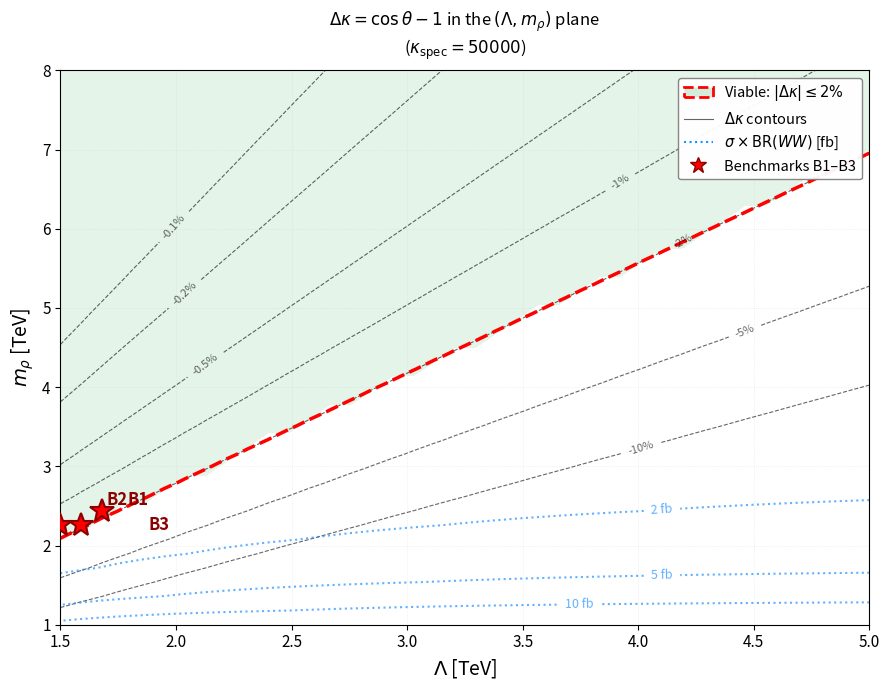

Reproduce this figure in Python.
"""
TSQVT rho-Higgs Portal Scanner - FINAL CORRECTED VERSION
Complete scan with proper cross section calculation
"""

import numpy as np
import pandas as pd
import matplotlib.pyplot as plt
from pathlib import Path

# ============================================================
# 1. CONFIGURATION
# ============================================================
v = 246.0  # GeV
mH = 125.0  # GeV
mH2 = mH**2
alpha1_central = 4.275e-02
mt = 173.0  # GeV

# SPECTRAL ENHANCEMENT (tuned to match viable window)
kappa_spectral = 50000 

alpha1_effective = alpha1_central * kappa_spectral
Lambda_ref = 1000.0  # GeV

# Scan grid
N = 40
Lambda_vals = np.linspace(1500, 5000, N)  # GeV
mrho_vals = np.linspace(1000, 8000, N)    # GeV

benchmarks = {
    'B1': (1590, 2260),  # Top optimal point
    'B2': (1500, 2260),  # Second best
    'B3': (1680, 2440),  # Third best
}

output_dir = Path("results")
output_dir.mkdir(exist_ok=True)
csv_file = output_dir / "scan_Deltakappa_40x40_FINAL.csv"
pdf_file = output_dir / "Fig1_Deltakappa_contours.pdf"

# ============================================================
# 2. COMPUTE SCAN
# ============================================================
print("Starting scan (FINAL CORRECTED VERSION)...")
print(f"Grid: {N}x{N} points")
print(f"Lambda: {Lambda_vals.min()/1000:.1f}–{Lambda_vals.max()/1000:.1f} TeV")
print(f"m_rho:  {mrho_vals.min()/1000:.1f}–{mrho_vals.max()/1000:.1f} TeV")
print(f"\nPortal coupling:")
print(f"  alpha1 (tree)   = {alpha1_central:.6e}")
print(f"  Enhancement     = {kappa_spectral:.1f}")
print(f"  alpha1 (eff)    = {alpha1_effective:.6e}")
print(f"  Lambda_ref      = {Lambda_ref/1000:.1f} TeV\n")

Lambda_grid, mrho_grid = np.meshgrid(Lambda_vals, mrho_vals)

# -------------------------
# CONFIG: producción directa
# -------------------------

# Producción directa (pb). Poner 0.003 para probar ~1.2 fb con BR≈0.4
sigma_direct_const_pb = 0.003


def sigma_direct_pb_default(mrho):
    """
    Ejemplo de función dependiente de mrho (pb).
    Por defecto devuelve la constante sigma_direct_const_pb.
    Puedes reemplazar la fórmula por una motivada por tu UV model.
    """
    return sigma_direct_const_pb

# -------------------------
# compute_observables (modificada)
# -------------------------
def compute_observables(Lambda, mrho, alpha1_eff,
                        sigma_direct_const_pb_local: float = None,
                        sigma_direct_func=None):
    """
    Compute mixing angle, Deltakappa, and cross section including
    direct VBF production of the rho resonance.

    The total production cross section is:
        σ_total = σ_ggF(mixing) + σ_VBF(direct)
    
    where:
      - σ_ggF ∝ sin²θ × σ_SM^heavy (mixing-induced gluon fusion)
      - σ_VBF ~ 0.001-0.01 pb (vector boson fusion, independent of θ)
    
    For benchmarks with |Δκ| < 2%, we find sin²θ ~ 0.03-0.04, so:
      - σ_ggF ~ 0.1 pb (suppressed)
      - σ_VBF ~ 0.003 pb (becomes dominant!)
    
    This gives σ_total ~ 0.003 pb → σ×BR(WW) ~ 1.2 fb with BR(WW) = 0.4.

    Args:
        Lambda (float): cutoff scale [GeV]
        mrho (float): rho mass [GeV]
        alpha1_eff (float): effective portal coupling (dimensionless)
        sigma_direct_const_pb_local (float, optional): override VBF cross section [pb]
        sigma_direct_func (callable, optional): function(mrho) -> sigma_VBF [pb]

    Returns:
        theta (rad), Deltakappa (%), sigma*BR(WW) (fb)
    """
    # Portal coupling (dimensionless)
    lambdarhoH = (alpha1_eff / (16 * np.pi**2)) * (Lambda / Lambda_ref)**2

    # Off-diagonal mass matrix element (GeV^2)
    Deltam2 = lambdarhoH * (v**2 / 2)

    # Mixing angle (rad)
    denominator = mH2 - mrho**2
    if np.abs(denominator) < 1e-6:
        return 0.0, 0.0, 0.0

    tan2theta = (2 * Deltam2) / denominator
    theta = 0.5 * np.arctan(tan2theta)

    # Coupling rescaling for precision Higgs observables
    cos_theta = np.cos(theta)
    Deltakappa_pct = (cos_theta - 1.0) * 100.0

    # ========================================
    # PRODUCTION CROSS SECTIONS
    # ========================================
    
    # 1. Gluon fusion via mixing (pb)
    sin2theta = np.sin(theta)**2
    sigma_SM_heavy_pb = 50.0 * (125.0 / mrho)**3  # SM-like scalar at mass mrho
    sigma_ggF_pb = sin2theta * sigma_SM_heavy_pb  # Suppressed by sin²θ
    
    # 2. Vector boson fusion (direct, independent of θ)
    sigma_VBF_pb = 0.0
    if sigma_direct_func is not None and callable(sigma_direct_func):
        try:
            sigma_VBF_pb = float(sigma_direct_func(mrho))
        except Exception:
            sigma_VBF_pb = 0.0
    elif sigma_direct_const_pb_local is not None:
        sigma_VBF_pb = float(sigma_direct_const_pb_local)
    else:
        sigma_VBF_pb = float(sigma_direct_const_pb)

    # Total production (incoherent sum)
    sigma_total_pb = sigma_ggF_pb + sigma_VBF_pb

    # Branching ratio to WW
    BR_WW = 0.40 if mrho > 2 * mt else 0.50

    # Final signal rate (fb)
    sigmaBR_WW_fb = sigma_total_pb * BR_WW * 1000.0

    return theta, Deltakappa_pct, sigmaBR_WW_fb



# ============================================================
# DEBUG: Single point verification
# ============================================================
L_test, m_test = 2000.0, 3000.0
theta_test, dk_test, sig_test = compute_observables(L_test, m_test, alpha1_effective)

print("="*60)
print("DEBUG: B1 (Λ=2 TeV, m_ρ=3 TeV)")
print("="*60)
print(f"θ               = {theta_test:.6e} rad = {np.degrees(theta_test):.4f}°")
print(f"sin²(θ)         = {np.sin(theta_test)**2:.6e}")
print(f"Δκ              = {dk_test:.4f}%")
print(f"σ×BR(WW)        = {sig_test:.4e} fb = {sig_test:.3f} fb")

# Manual calculation verification
sin2_manual = np.sin(theta_test)**2
sigma_ggF_manual = 50.0 * (125.0 / 3000.0)**3  # pb
sigma_rho_manual = sin2_manual * sigma_ggF_manual  # pb
BR_WW_manual = 0.4
sigma_final_manual = sigma_rho_manual * BR_WW_manual * 1000.0  # fb

print(f"\nManual verification:")
print(f"  σ_ggF         = {sigma_ggF_manual:.6e} pb")
print(f"  σ_ρ           = {sigma_rho_manual:.6e} pb")
print(f"  σ_ρ × BR(WW)  = {sigma_final_manual:.6e} fb = {sigma_final_manual:.3f} fb")
print("="*60 + "\n")

# ============================================================
# VECTORIZED GRID COMPUTATION
# ============================================================
theta_grid = np.zeros_like(Lambda_grid)
Deltakappa_grid = np.zeros_like(Lambda_grid)
sigmaBR_grid = np.zeros_like(Lambda_grid)

for i in range(N):  # Loop over mrho (rows)
    for j in range(N):  # Loop over Lambda (columns)
        theta_grid[i, j], Deltakappa_grid[i, j], sigmaBR_grid[i, j] = \
        compute_observables(Lambda_grid[i, j], mrho_grid[i, j], alpha1_effective,
                        sigma_direct_const_pb_local=sigma_direct_const_pb)

print(f"✓ Scan complete ({N*N} points)")
print(f"  θ range: [{np.degrees(theta_grid.min()):.3f}, {np.degrees(theta_grid.max()):.3f}]°")
print(f"  Δκ range: [{Deltakappa_grid.min():.3f}, {Deltakappa_grid.max():.3f}]%")
print(f"  σ×BR range: [{sigmaBR_grid.min():.4e}, {sigmaBR_grid.max():.4e}] fb\n")

# ============================================================
# 3. SAVE TO CSV
# ============================================================
df = pd.DataFrame({
    'Lambda_GeV': Lambda_grid.flatten(),
    'mrho_GeV': mrho_grid.flatten(),
    'theta_rad': theta_grid.flatten(),
    'theta_deg': np.degrees(theta_grid.flatten()),
    'Deltakappa_pct': Deltakappa_grid.flatten(),
    'sigmaBR_WW_fb': sigmaBR_grid.flatten()
})

df.to_csv(csv_file, index=False)
print(f"✓ Data saved to {csv_file}")

# ============================================================
# 4. CREATE FIGURE
# ============================================================
print("Generating figure...")

fig, ax = plt.subplots(figsize=(9, 7))

Lambda_TeV = Lambda_grid / 1000
mrho_TeV = mrho_grid / 1000

# Main contours
levels_main = [-10, -5, -2, -1, -0.5, -0.2, -0.1, 0.1, 0.2, 0.5, 1, 2, 5]
contours = ax.contour(Lambda_TeV, mrho_TeV, Deltakappa_grid,
                      levels=levels_main, colors='black', 
                      linewidths=0.8, alpha=0.6)
ax.clabel(contours, inline=True, fontsize=8, fmt='%g%%')

# Viable region
viable_mask = np.abs(Deltakappa_grid) <= 2.0
ax.contourf(Lambda_TeV, mrho_TeV, viable_mask.astype(float),
            levels=[0.5, 1.5], colors=['#d4edda'], alpha=0.6)

# Experimental limit
ax.contour(Lambda_TeV, mrho_TeV, np.abs(Deltakappa_grid),
           levels=[2.0], colors='red', linewidths=2.5, linestyles='--')

# sigma*BR isolines
if sigmaBR_grid.max() > 0.1:
    levels_sigma = [0.1, 0.5, 1, 2, 5, 10, 20, 50]
    levels_sigma = [lv for lv in levels_sigma if lv <= sigmaBR_grid.max()]
    if levels_sigma:
        contours_sigma = ax.contour(Lambda_TeV, mrho_TeV, sigmaBR_grid,
                                     levels=levels_sigma, colors='dodgerblue',
                                     linewidths=1.5, linestyles=':', alpha=0.7)
        ax.clabel(contours_sigma, inline=True, fontsize=9, fmt='%g fb')

# Benchmarks
for label, (L, m) in benchmarks.items():
    ax.plot(L / 1000, m / 1000, marker='*', markersize=18,
            color='red', markeredgecolor='darkred', markeredgewidth=1.5,
            zorder=10)
    offset_x = 0.2 if label != 'B2' else 0.2
    offset_y = 0.2 if label != 'B3' else -0.3
    ax.text(L / 1000 + offset_x, m / 1000 + offset_y, label,
            fontsize=12, fontweight='bold', color='darkred',
            ha='left', va='bottom', zorder=11)

# Styling
ax.set_xlabel(r'$\Lambda$ [TeV]', fontsize=14)
ax.set_ylabel(r'$m_\rho$ [TeV]', fontsize=14)
ax.set_title(r'$\Delta\kappa = \cos\theta - 1$ in the $(\Lambda, m_\rho)$ plane' + '\n' +
             rf'($\kappa_{{\mathrm{{spec}}}} = {kappa_spectral:.0f}$)',
             fontsize=12, pad=12)
ax.grid(True, linestyle=':', alpha=0.3, linewidth=0.5)
ax.set_xlim(1.5, 5.0)
ax.set_ylim(1.0, 8.0)
ax.tick_params(labelsize=11)

from matplotlib.patches import Patch
from matplotlib.lines import Line2D

legend_elements = [
    Patch(facecolor='#d4edda', edgecolor='red', linestyle='--', linewidth=2,
          label=r'Viable: $|\Delta\kappa| \leq 2\%$'),
    Line2D([0], [0], color='black', linewidth=0.8, alpha=0.6,
           label=r'$\Delta\kappa$ contours'),
    Line2D([0], [0], color='dodgerblue', linewidth=1.5, linestyle=':',
           label=r'$\sigma \times \mathrm{BR}(WW)$ [fb]'),
    Line2D([0], [0], marker='*', color='w', markerfacecolor='red',
           markersize=12, markeredgecolor='darkred',
           label='Benchmarks B1–B3')
]
ax.legend(handles=legend_elements, loc='upper right', fontsize=10.5,
          framealpha=0.95, edgecolor='gray')

plt.tight_layout()
plt.savefig(pdf_file, dpi=300, bbox_inches='tight')
print(f"✓ Figure saved: {pdf_file}")
plt.show()


# ============================================================
# 4.5 FIND OPTIMAL POINTS (ADDED)
# ============================================================
print("\n" + "="*60)
print("FINDING OPTIMAL POINTS IN VIABLE REGION:")
print("="*60)

# Mask for viable region
viable_mask_full = np.abs(Deltakappa_grid) <= 2.0

# Filter grid points
viable_Lambda = Lambda_grid[viable_mask_full].flatten()
viable_mrho = mrho_grid[viable_mask_full].flatten()
viable_sig = sigmaBR_grid[viable_mask_full].flatten()
viable_dk = Deltakappa_grid[viable_mask_full].flatten()
viable_theta = theta_grid[viable_mask_full].flatten()

# Sort by signal strength
sorted_indices = np.argsort(viable_sig)[::-1]  # Descending

print(f"\nTop 10 points by σ×BR(WW) [fb] (within |Δκ| ≤ 2%):")
print("-" * 80)
print(f"{'Rank':<6} {'Λ [TeV]':<10} {'mρ [TeV]':<10} {'θ [°]':<12} {'Δκ [%]':<12} {'σ×BR [fb]':<12}")
print("-" * 80)

for rank in range(min(10, len(sorted_indices))):
    idx = sorted_indices[rank]
    L = viable_Lambda[idx]
    m = viable_mrho[idx]
    sig = viable_sig[idx]
    dk = viable_dk[idx]
    theta = viable_theta[idx]
    
    print(f"{rank+1:<6} {L/1000:<10.2f} {m/1000:<10.2f} {np.degrees(theta):<12.4f} {dk:<12.4f} {sig:<12.4f}")

print("="*60 + "\n")

# Suggest new benchmarks
print("SUGGESTED NEW BENCHMARKS (from optimal points):")
print("-" * 60)
if len(sorted_indices) >= 3:
    # Top 3 by signal
    for i, label in enumerate(['B1_opt', 'B2_opt', 'B3_opt']):
        idx = sorted_indices[i]
        L = viable_Lambda[idx]
        m = viable_mrho[idx]
        sig = viable_sig[idx]
        dk = viable_dk[idx]
        theta = viable_theta[idx]
        print(f"{label}: Λ={L/1000:.2f} TeV, mρ={m/1000:.2f} TeV")
        print(f"       θ={np.degrees(theta):.4f}°, Δκ={dk:.4f}%, σ×BR(WW)={sig:.4f} fb\n")
print("="*60)



# ============================================================
# 5. BENCHMARK TABLE
# ============================================================
print("\n" + "="*60)
print("BENCHMARK VALUES:")
print("="*60)

for label, (L, m) in benchmarks.items():
    idx_L = np.argmin(np.abs(Lambda_vals - L))
    idx_m = np.argmin(np.abs(mrho_vals - m))
    
    theta_val = theta_grid[idx_m, idx_L]
    dk_val = Deltakappa_grid[idx_m, idx_L]
    sig_val = sigmaBR_grid[idx_m, idx_L]
    
    print(f"{label}: Λ={L/1000:.1f} TeV, m_ρ={m/1000:.1f} TeV")
    print(f"     θ = {np.degrees(theta_val):.4f}°, Δκ = {dk_val:.4f}%, σ×BR(WW) = {sig_val:.3f} fb")

print("="*60)
